Run: headless pygame with SDL's dummy video driver; simulated clock (each Clock.tick advances the game by its frame time, no real sleeping); random seed 0; keys injected as events and as key.get_pressed() state; no mouse input.
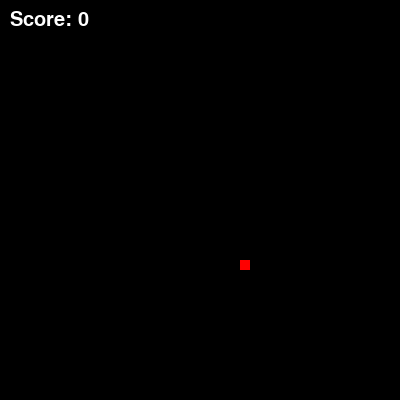
Frame 1 of 1 · flips 1–60 · no input (game ended)

The pygame program that drew these frames:

import pygame
import random

# Initialize
pygame.init()

# Screen
WIDTH, HEIGHT = 400, 400
screen = pygame.display.set_mode((WIDTH, HEIGHT))
pygame.display.set_caption("Snake")

# Colors
BLACK = (0, 0, 0)
GREEN = (0, 255, 0)
RED = (255, 0, 0)

# Snake settings
snake = [[200, 200]]
direction = "RIGHT"
speed = 10

# Food
food = [random.randrange(0, WIDTH, 10), random.randrange(0, HEIGHT, 10)]

clock = pygame.time.Clock()
font = pygame.font.SysFont(None, 30)

def draw():
    screen.fill(BLACK)
    # Draw snake
    for block in snake:
        pygame.draw.rect(screen, GREEN, (*block, 10, 10))
    # Draw food
    pygame.draw.rect(screen, RED, (*food, 10, 10))
    # Score
    score = font.render(f"Score: {len(snake)-1}", True, (255,255,255))
    screen.blit(score, (10, 10))
    pygame.display.update()

running = True
while running:
    clock.tick(speed)
    for event in pygame.event.get():
        if event.type == pygame.QUIT:
            running = False
        if event.type == pygame.KEYDOWN:
            if event.key == pygame.K_UP:
                direction = "UP"
            elif event.key == pygame.K_DOWN:
                direction = "DOWN"
            elif event.key == pygame.K_LEFT:
                direction = "LEFT"
            elif event.key == pygame.K_RIGHT:
                direction = "RIGHT"
    # Move snake
    head = snake[0].copy()
    if direction == "UP":
        head[1] -= 10
    elif direction == "DOWN":
        head[1] += 10
    elif direction == "LEFT":
        head[0] -= 10
    elif direction == "RIGHT":
        head[0] += 10

    snake.insert(0, head)
    if (head[0] < 0 or head[0] >= WIDTH or head[1] < 0 or head[1] >= HEIGHT or head in snake[1:]):
        running = False
    # Eat food
    if head == food:
        food = [random.randrange(0, WIDTH, 10), random.randrange(0, HEIGHT, 10)]
    else:
        snake.pop()
    draw()

pygame.quit()
